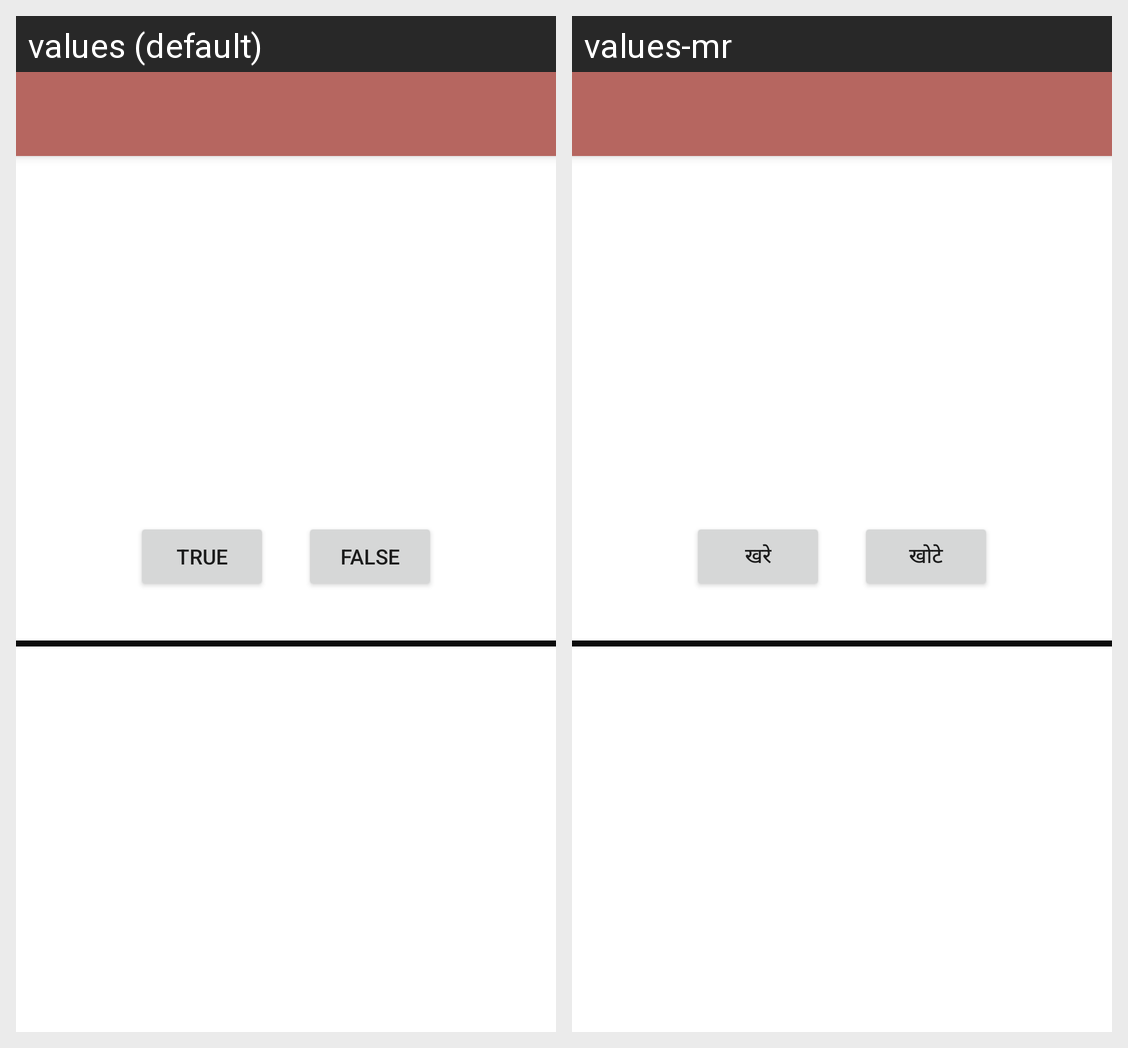

For this localized Android screen grid, give each drawn string resource with its value in every locale shown.
Android screen res/layout/activity_main.xml rendered under 2 locales, left to right: values (default), values-mr. Device: Nexus 5 (rendered at 1080×1920; each locale shown at half size, 540×960, under a caption strip naming it); theme Theme.Quiz_Assignment.NoActionBar.
Strings drawn on this screen, with the default value and each locale's value (text and hints the layout hard-codes, and strings that could not be matched under every locale, appear in the picture but are not listed):

txt_true
  values: True
  values-mr: खरे

txt_false
  values: False
  values-mr: खोटे
